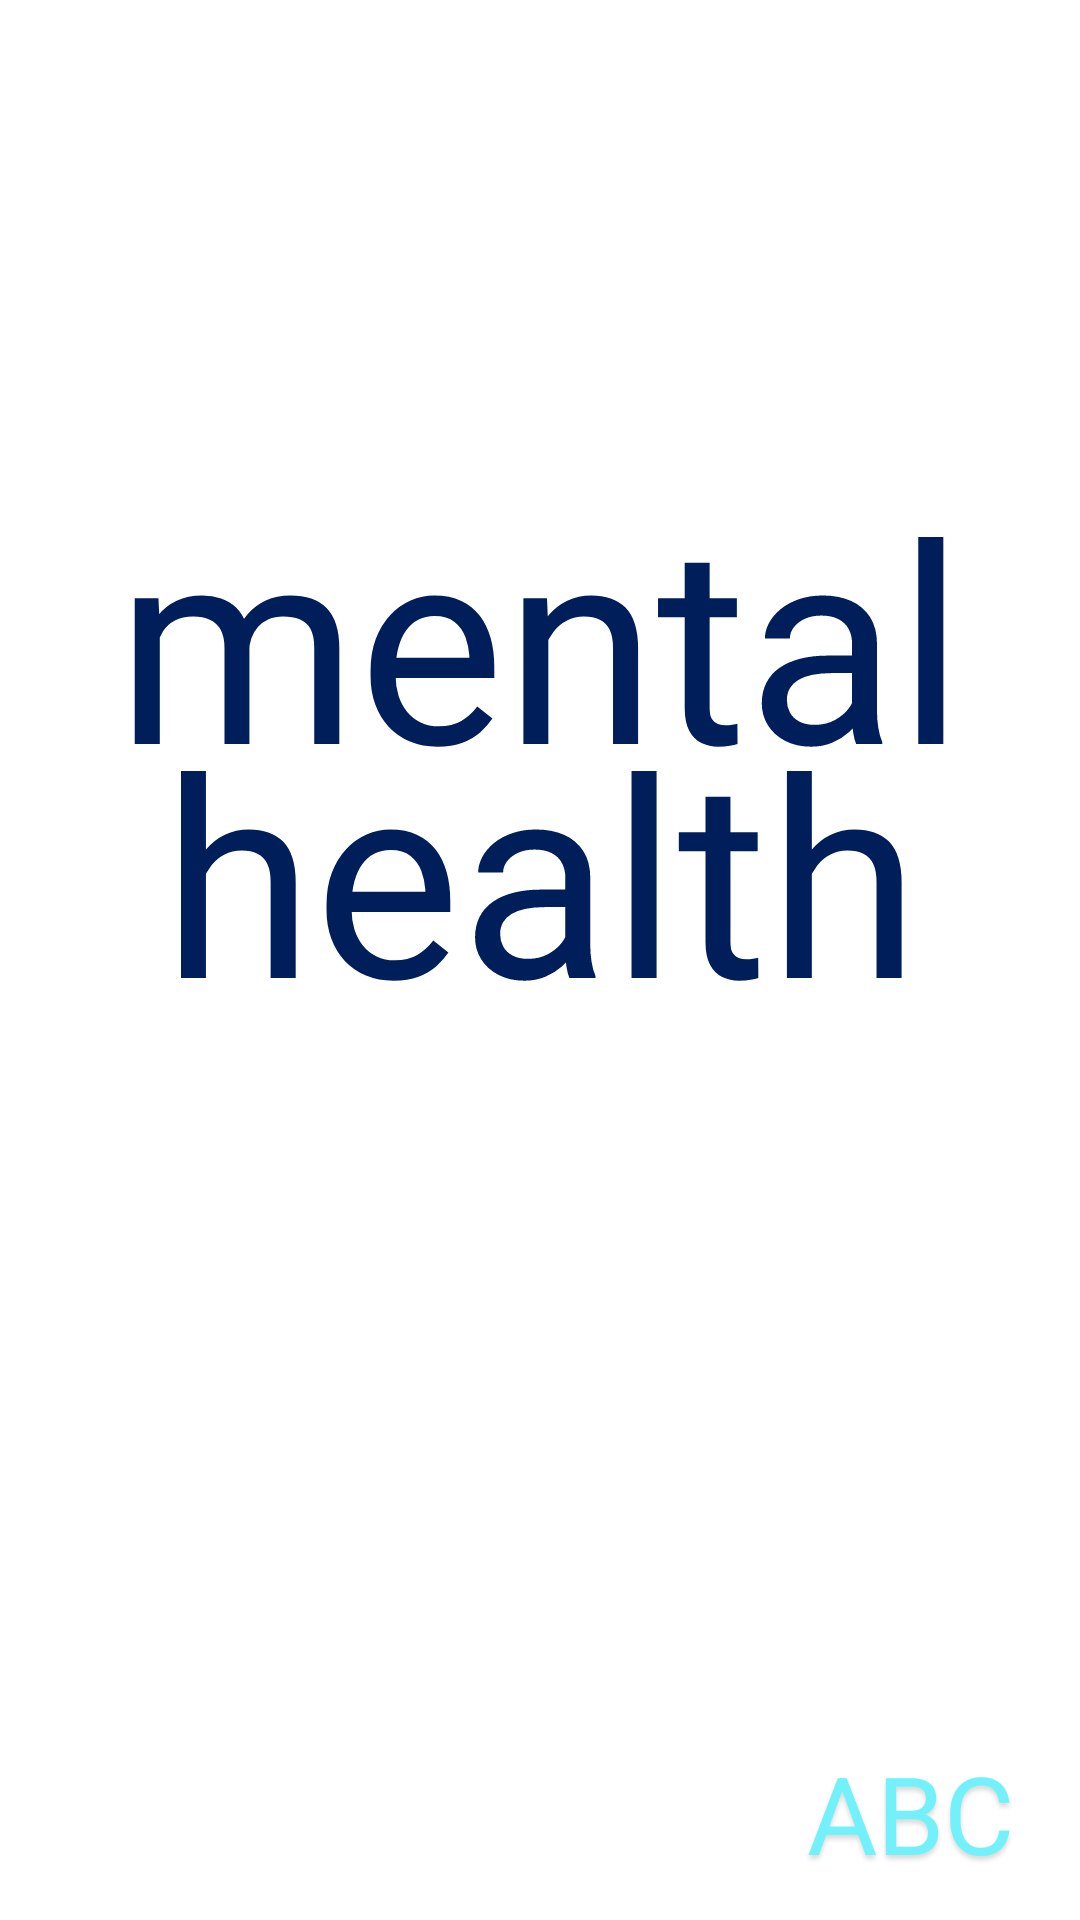

Here is an Android app screen rendered from its layout file. Give the layout XML and the strings, colors and styles it references.
<!-- AndroidManifest.xml: application theme Theme.ABCC -->
<!-- res/layout/activity_main.xml -->
<?xml version="1.0" encoding="utf-8"?>
<androidx.constraintlayout.widget.ConstraintLayout xmlns:android="http://schemas.android.com/apk/res/android"
    xmlns:app="http://schemas.android.com/apk/res-auto"
    xmlns:tools="http://schemas.android.com/tools"
    android:layout_width="match_parent"
    android:layout_height="match_parent"
    tools:context=".activity.MainActivity">

    <View
        android:id="@+id/rectangle_3"
        android:layout_width="418dp"
        android:layout_height="728dp"
        android:layout_alignParentLeft="true"
        android:layout_alignParentTop="true"
        app:layout_constraintBottom_toBottomOf="parent"
        app:layout_constraintEnd_toEndOf="parent"
        app:layout_constraintHorizontal_bias="0.6"
        app:layout_constraintStart_toStartOf="parent"
        app:layout_constraintTop_toTopOf="parent" />

    <TextView
        android:id="@+id/mental_heal"
        android:layout_width="340.03dp"
        android:layout_height="323.35dp"
        android:layout_alignParentLeft="true"
        android:layout_alignParentTop="true"
        android:gravity="center_horizontal|top"
        android:lineSpacingExtra="-30sp"
        android:text="@string/mental_heal"
        android:textAppearance="@style/mental_heal"
        app:layout_constraintBottom_toBottomOf="parent"
        app:layout_constraintEnd_toEndOf="parent"
        app:layout_constraintHorizontal_bias="0.493"
        app:layout_constraintStart_toStartOf="parent"
        app:layout_constraintTop_toTopOf="parent"
        app:layout_constraintVertical_bias="0.476" />

    <TextView
        android:id="@+id/abc"
        android:layout_width="81dp"
        android:layout_height="44dp"
        android:layout_alignParentLeft="true"
        android:layout_alignParentTop="true"
        android:layout_marginEnd="16dp"
        android:layout_marginBottom="16dp"
        android:alpha="0.6"
        android:gravity="center_horizontal|top"
        android:text="@string/abc"
        android:textAppearance="@style/abc"
        app:layout_constraintBottom_toBottomOf="parent"
        app:layout_constraintEnd_toEndOf="parent" />



</androidx.constraintlayout.widget.ConstraintLayout>
<!-- resources referenced by this layout -->
<resources>
  <string name="abc">ABC</string>
  <string name="mental_heal">mental health</string>
  <style name="abc">
          <item name="android:textSize">36sp</item>
          <item name="android:textColor">#17E9F7</item>
          <item name="android:shadowColor">#40000000</item>
          <item name="android:shadowDx">0</item>
          <item name="android:shadowDy">4</item>
          <item name="android:shadowRadius">4</item>
      </style>
  <style name="mental_heal">
          <item name="android:textSize">92sp</item>
          <item name="android:textColor">#001F5A</item>
      </style>
  <style name="Theme.ABCC" parent="Theme.MaterialComponents.DayNight.DarkActionBar">
          
          <item name="colorPrimary">@color/purple_500</item>
          <item name="colorPrimaryVariant">@color/purple_700</item>
          <item name="colorOnPrimary">@color/white</item>
          
          <item name="colorSecondary">@color/teal_200</item>
          <item name="colorSecondaryVariant">@color/teal_700</item>
          <item name="colorOnSecondary">@color/black</item>
          
          <item name="android:statusBarColor">@color/white</item>
          <item name="android:navigationBarColor">@color/teal_200</item>
          
      </style>
  <color name="purple_500">#FF6200EE</color>
  <color name="purple_700">#FF3700B3</color>
  <color name="white">#FFFFFFFF</color>
  <color name="teal_200">#FF03DAC5</color>
  <color name="teal_700">#FF018786</color>
  <color name="black">#FF000000</color>
</resources>
